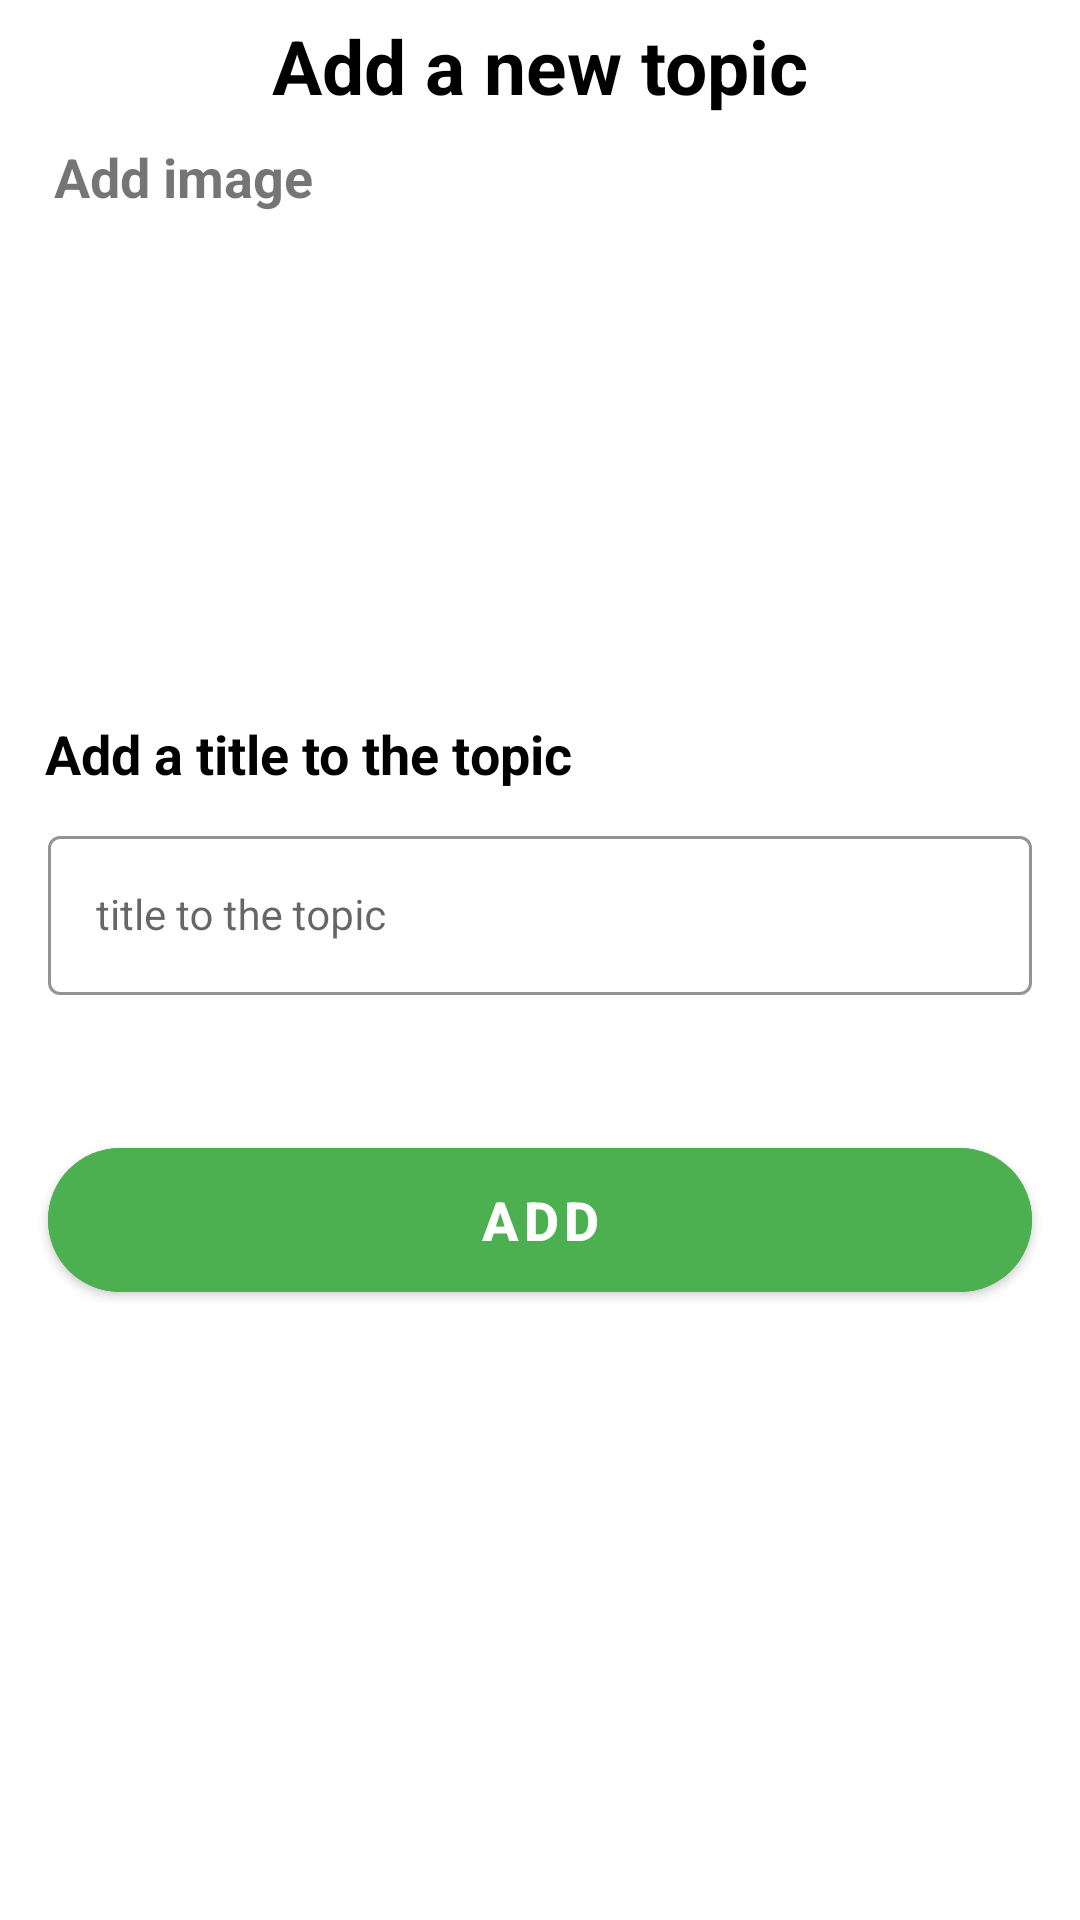

Write the Android layout XML for this screen, with the resource values it uses.
<!-- AndroidManifest.xml: application theme Theme.PalliativeMedicine -->
<!-- res/layout/bootomdialog.xml -->
<?xml version="1.0" encoding="utf-8"?>
<LinearLayout xmlns:android="http://schemas.android.com/apk/res/android"
    xmlns:app="http://schemas.android.com/apk/res-auto"
    android:orientation="vertical"
    android:layout_width="match_parent"
    android:layout_height="match_parent"
    android:background="@drawable/dialog_bg">

    <TextView
        android:id="@+id/choosetxt"
        android:layout_width="match_parent"
        android:layout_height="wrap_content"
        android:textAlignment="center"
        android:text="Add a new topic"
        android:textColor="@color/black"
        android:layout_marginTop="5dp"
        android:textSize="25dp"
        android:textStyle="bold"/>

    <LinearLayout
        android:id="@+id/layoutEdit"
        android:orientation="vertical"
        android:layout_width="match_parent"
        android:layout_height="wrap_content"
        android:padding="8dp">
        <TextView
            android:layout_width="wrap_content"
            android:layout_height="wrap_content"
            android:text="Add image"
            android:layout_marginLeft="10dp"
            android:textStyle="bold"
            android:textSize="18sp"/>

        <ImageView
            android:id="@+id/imageView2"
            android:layout_width="100dp"
            android:layout_height="100dp"
            android:layout_marginLeft="10dp"
            android:layout_marginTop="10dp"
            android:layout_gravity="center"
            android:src="@drawable/image"/>



    </LinearLayout>

    <LinearLayout
        android:layout_width="match_parent"
        android:layout_height="wrap_content"
        android:orientation="vertical">


        <TextView
            android:layout_width="wrap_content"
            android:layout_height="wrap_content"
            android:layout_marginStart="15dp"
            android:layout_marginTop="50dp"
            android:layout_marginEnd="20dp"
            android:text="Add a title to the topic"
            android:textColor="@color/black"
            android:textSize="18sp"
            android:textStyle="bold" />

        <com.google.android.material.textfield.TextInputLayout
            android:id="@+id/emailLayout"
            style="@style/LoginTextInputOuterFieldStyle"
            android:layout_width="match_parent"
            android:layout_height="wrap_content"
            android:layout_marginHorizontal="16dp"
            android:layout_marginTop="10dp"
            app:boxStrokeColor="#9C27B0"
            app:hintTextColor="#9C27B0"
            app:layout_constraintEnd_toEndOf="parent"
            app:layout_constraintHorizontal_bias="0.5"
            app:layout_constraintStart_toStartOf="parent"
            app:layout_constraintTop_toTopOf="parent">

            <com.google.android.material.textfield.TextInputEditText
                android:id="@+id/topicEt"
                style="@style/LoginTextInputInnerFieldStyle"
                android:layout_width="match_parent"
                android:layout_height="wrap_content"
                android:hint="title to the topic"
                android:inputType="textEmailAddress" />
        </com.google.android.material.textfield.TextInputLayout>


        <com.google.android.material.button.MaterialButton
            android:id="@+id/btnadd"
            android:shadowRadius="10"
            app:cornerRadius="30dp"
            android:layout_width="match_parent"
            android:layout_height="60dp"
            android:layout_marginHorizontal="16dp"
            android:layout_marginBottom="30dp"
            android:backgroundTint="#4CAF50"
            android:text="add"
            android:textColor="#FFFFFF"
            android:textSize="18sp"
            android:textStyle="bold"
            android:padding="5dp"
            android:layout_marginTop="30dp"
            app:layout_constraintBottom_toBottomOf="parent"
            app:layout_constraintEnd_toEndOf="parent"
            app:layout_constraintHorizontal_bias="0.5"
            app:layout_constraintStart_toStartOf="parent"
            app:layout_constraintTop_toBottomOf="@+id/passwordLayout" />



    </LinearLayout>


</LinearLayout>
<!-- resources referenced by this layout -->
<resources>
  <style name="LoginTextInputInnerFieldStyle" parent="Widget.MaterialComponents.TextInputLayout.OutlinedBox">
          <item name="android:layout_width">match_parent</item>
          <item name="android:layout_height">wrap_content</item>
          <item name="android:textColor">@color/black</item>
          <item name="android:textColorHint">@color/black</item>
          <item name="android:maxLines">1</item>
          <item name="android:textSize">14sp</item>
          <item name="android:singleLine">true</item>
      </style>
  <style name="LoginTextInputOuterFieldStyle" parent="Widget.MaterialComponents.TextInputLayout.OutlinedBox">
          <item name="android:layout_width">match_parent</item>
          <item name="android:layout_height">wrap_content</item>
          <item name="android:layout_marginTop">15dp</item>
          <item name="android:layout_marginBottom">15dp</item>
      </style>
  <style name="Theme.PalliativeMedicine" parent="Theme.MaterialComponents.DayNight.NoActionBar">
          
          <item name="colorPrimary">#552981</item>
          <item name="colorPrimaryVariant">#9153CF</item>
          <item name="colorOnPrimary">@color/white</item>
          
          <item name="colorSecondary">@color/teal_200</item>
          <item name="colorSecondaryVariant">@color/teal_700</item>
          <item name="colorOnSecondary">@color/black</item>
          
          <item name="android:statusBarColor">?attr/colorPrimaryVariant</item>
          
      </style>
  <!-- not gathered from this repository: default colours our renderer supplied (Android Studio template values) -->
  <color name="teal_200">#FF03DAC5</color>
  <color name="teal_700">#FF018786</color>
  <color name="black">#FF000000</color>
  <color name="white">#FFFFFFFF</color>
</resources>
